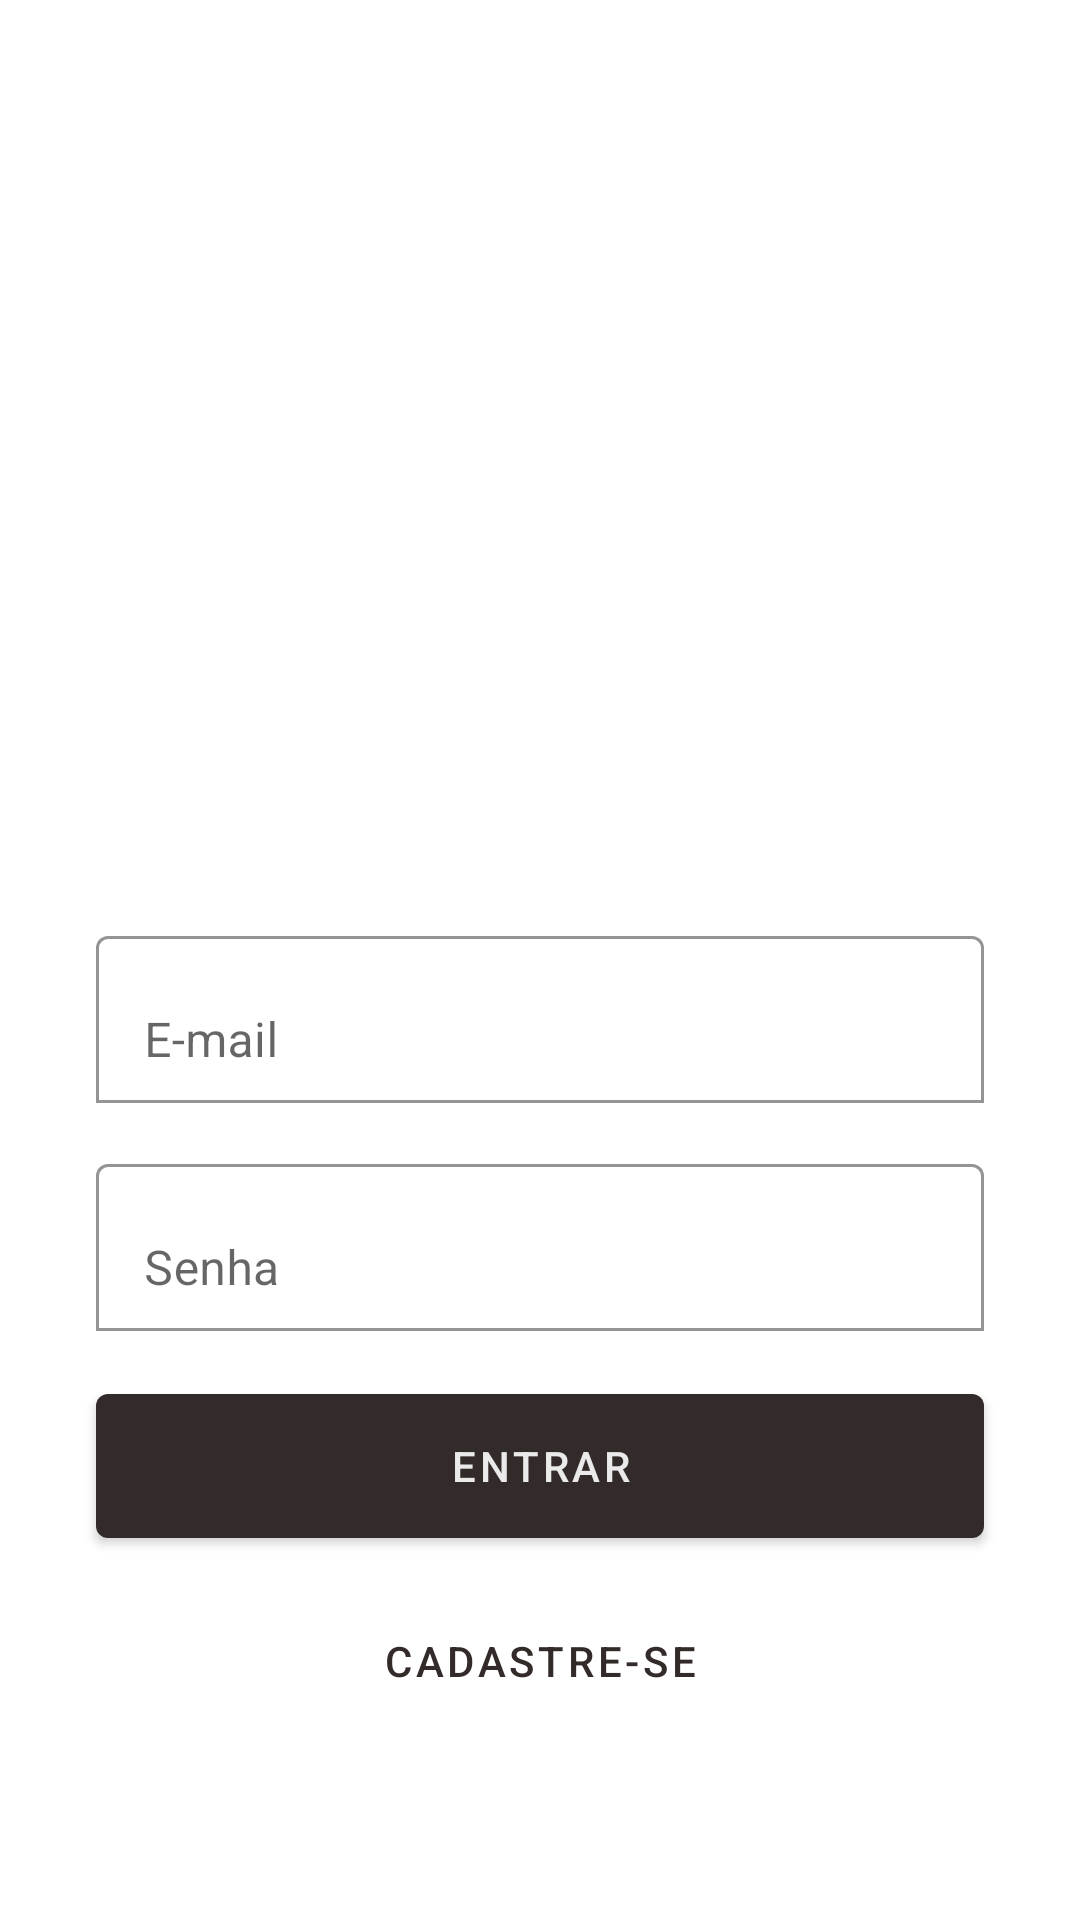

Produce the Android XML layout that renders to this screen, including the resource entries it uses.
<!-- AndroidManifest.xml: application theme Theme.Aíma -->
<!-- res/layout/activity_login.xml -->
<?xml version="1.0" encoding="utf-8"?>
<androidx.constraintlayout.widget.ConstraintLayout xmlns:android="http://schemas.android.com/apk/res/android"
    xmlns:app="http://schemas.android.com/apk/res-auto"
    xmlns:tools="http://schemas.android.com/tools"
    android:layout_width="match_parent"
    android:layout_height="match_parent"
    android:contentDescription="@string/app_name_logo"
    tools:context=".activity.Login_Activity">

    <ImageView
        android:id="@+id/l_logo"
        android:layout_width="166dp"
        android:layout_height="215dp"
        android:contentDescription="@string/app_name_logo"
        app:layout_constraintBottom_toTopOf="@+id/l_input_email"
        app:layout_constraintEnd_toEndOf="@+id/l_input_email"
        app:layout_constraintHorizontal_bias="0.497"
        app:layout_constraintStart_toStartOf="@+id/l_input_email"
        app:layout_constraintTop_toTopOf="parent"
        app:layout_constraintVertical_chainStyle="packed"
        app:srcCompat="@drawable/ic_logo"
        tools:srcCompat="@drawable/ic_logo" />

    <com.google.android.material.textfield.TextInputLayout
        android:id="@+id/l_input_email"
        android:layout_width="match_parent"
        android:layout_height="wrap_content"
        android:layout_marginStart="@dimen/am_btn_esp_lado"
        android:layout_marginTop="35dp"
        android:layout_marginEnd="@dimen/am_btn_esp_lado"
        android:layout_marginBottom="15dp"
        android:hint="@string/txt_useremail"
        app:boxBackgroundColor="@color/common_google_signin_btn_text_dark_default"
        app:boxBackgroundMode="outline"
        app:hintTextColor="@color/am_black"
        app:layout_constraintBottom_toTopOf="@+id/l_input_senha"
        app:layout_constraintEnd_toEndOf="@+id/l_input_senha"
        app:layout_constraintHorizontal_bias="0.5"
        app:layout_constraintStart_toStartOf="@+id/l_input_senha"
        app:layout_constraintTop_toBottomOf="@+id/l_logo">

        <com.google.android.material.textfield.TextInputEditText
            android:id="@+id/l_edit_email"
            android:layout_width="match_parent"
            android:layout_height="wrap_content"
            android:inputType="textEmailAddress"
            android:maxLines="1" />
    </com.google.android.material.textfield.TextInputLayout>

    <com.google.android.material.textfield.TextInputLayout
        android:id="@+id/l_input_senha"
        android:layout_width="match_parent"
        android:layout_height="wrap_content"
        android:layout_marginStart="@dimen/am_btn_esp_lado"
        android:layout_marginEnd="@dimen/am_btn_esp_lado"
        android:layout_marginBottom="15dp"
        android:hint="@string/txt_usersenha"
        app:boxBackgroundColor="@color/common_google_signin_btn_text_dark_default"
        app:boxBackgroundMode="outline"
        app:hintTextColor="@color/am_black"
        app:layout_constraintBottom_toTopOf="@+id/l_btn_entrar"
        app:layout_constraintEnd_toEndOf="@+id/l_btn_entrar"
        app:layout_constraintHorizontal_bias="0.5"
        app:layout_constraintStart_toStartOf="@+id/l_btn_entrar"
        app:layout_constraintTop_toBottomOf="@+id/l_input_email">

        <com.google.android.material.textfield.TextInputEditText
            android:id="@+id/l_edit_senha"
            android:layout_width="match_parent"
            android:layout_height="wrap_content"
            android:inputType="textPassword" />
    </com.google.android.material.textfield.TextInputLayout>

    <com.google.android.material.button.MaterialButton
        android:id="@+id/l_btn_entrar"
        android:layout_width="match_parent"
        android:layout_height="@dimen/am_btn_height"
        android:layout_marginStart="@dimen/am_btn_esp_lado"
        android:layout_marginEnd="@dimen/am_btn_esp_lado"
        android:layout_marginBottom="5dp"
        android:text="@string/btn_entrar"
        android:textColor="@color/am_white"
        app:backgroundTint="@color/am_black"
        app:layout_constraintBottom_toTopOf="@+id/l_btn_cadastrar"
        app:layout_constraintEnd_toEndOf="@+id/l_btn_cadastrar"
        app:layout_constraintStart_toStartOf="@+id/l_btn_cadastrar"
        app:layout_constraintTop_toBottomOf="@+id/l_input_senha" />

    <com.google.android.material.button.MaterialButton
        android:id="@+id/l_btn_cadastrar"
        style="@style/Widget.MaterialComponents.Button.TextButton"
        android:layout_width="match_parent"
        android:layout_height="@dimen/am_btn_height"
        android:layout_marginStart="@dimen/am_btn_esp_lado"
        android:layout_marginEnd="@dimen/am_btn_esp_lado"
        android:onClick="criarCadastro"
        android:text="@string/btn_cadastrar"
        android:textColor="@color/am_black"
        app:layout_constraintBottom_toBottomOf="parent"
        app:layout_constraintEnd_toEndOf="parent"
        app:layout_constraintStart_toStartOf="parent"
        app:layout_constraintTop_toBottomOf="@+id/l_btn_entrar" />


</androidx.constraintlayout.widget.ConstraintLayout>
<!-- resources referenced by this layout -->
<resources>
  <color name="am_black">#332b29</color>
  <color name="am_white">#eaeaea</color>
  <dimen name="am_btn_esp_lado">32dp</dimen>
  <dimen name="am_btn_height">60dp</dimen>
  <string name="app_name_logo">Logo Aíma</string>
  <string name="btn_cadastrar">Cadastre-se</string>
  <string name="btn_entrar">Entrar</string>
  <string name="txt_useremail">E-mail</string>
  <string name="txt_usersenha">Senha</string>
  <style name="Theme.Aíma" parent="Theme.MaterialComponents.Light.NoActionBar">
          
          <item name="colorPrimary">@color/am_black</item>
          <item name="colorPrimaryVariant">@color/am_black</item>
          <item name="colorOnPrimary">@color/am_black</item>
          
          <item name="colorSecondary">@color/am_black</item>
          <item name="colorSecondaryVariant">@color/am_black</item>
          <item name="colorOnSecondary">@color/am_black</item>
          
          <item name="android:statusBarColor" tools:targetApi="l">?attr/colorPrimaryVariant</item>
          
      </style>
</resources>
